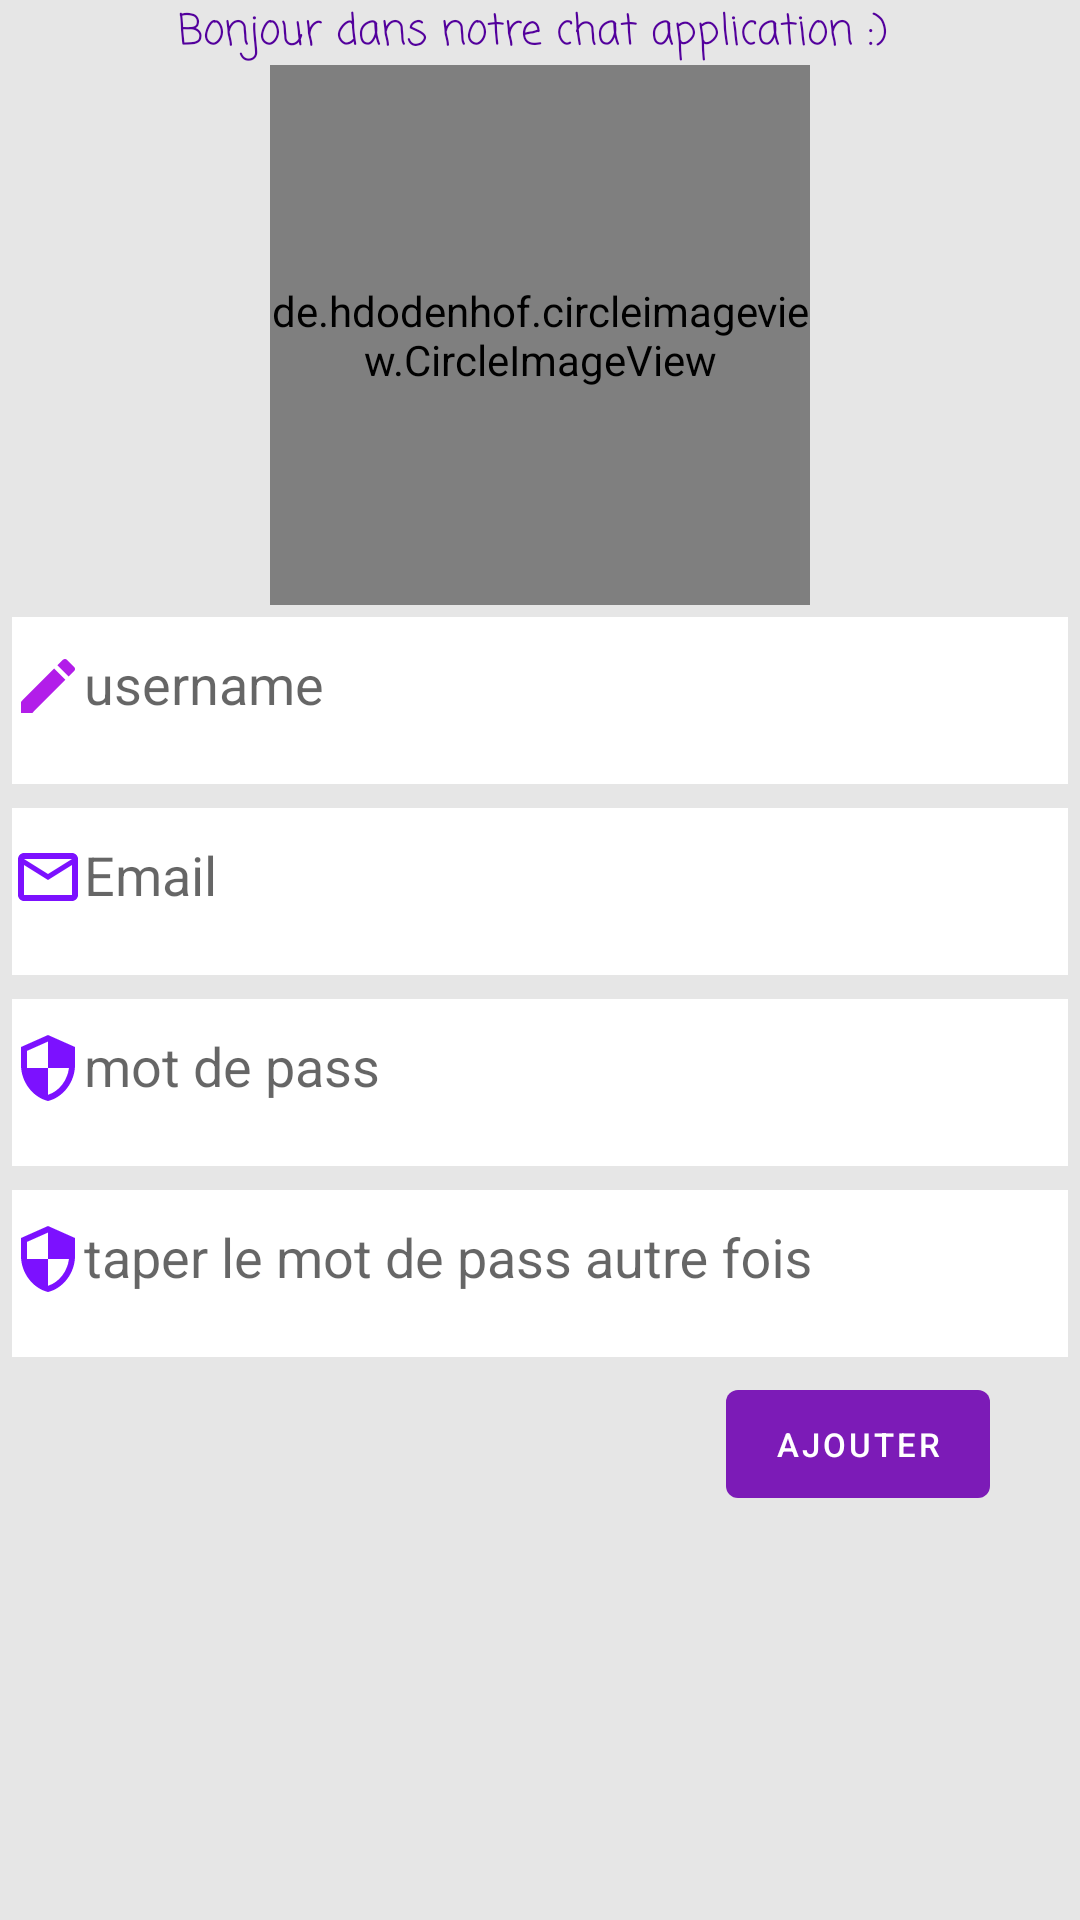

Produce the Android XML layout that renders to this screen, including the resource entries it uses.
<!-- AndroidManifest.xml: application theme AppTheme -->
<!-- res/layout/activity_sign.xml -->
<?xml version="1.0" encoding="utf-8"?>
<ScrollView
    xmlns:android="http://schemas.android.com/apk/res/android"
    xmlns:app="http://schemas.android.com/apk/res-auto"
    xmlns:tools="http://schemas.android.com/tools"
    android:layout_width="match_parent"
    android:layout_height="match_parent"
    android:orientation="vertical"
    android:background="#e6e6e6"
    tools:context=".sign">


    <LinearLayout
        xmlns:android="http://schemas.android.com/apk/res/android"
        xmlns:app="http://schemas.android.com/apk/res-auto"
        xmlns:tools="http://schemas.android.com/tools"
        android:layout_width="match_parent"
        android:layout_height="match_parent"
        android:orientation="vertical">

        <TextView
            android:layout_width="match_parent"
            android:layout_height="wrap_content"
            android:layout_gravity="center"
            android:fontFamily="casual"
            android:gravity="center"
            android:textColor="@color/colorPrimaryDark"

            android:text="Bonjour dans notre chat application :) " />
        <de.hdodenhof.circleimageview.CircleImageView
            android:layout_width="180dp"

            android:layout_height="180dp"
            android:layout_gravity="center"
            android:background="@drawable/ic_person_add_black_24dp"/>
  <com.google.android.material.textfield.TextInputLayout
            android:id="@+id/username_text_input"
            android:layout_width="match_parent"
            android:layout_height="wrap_content"
      android:background="@color/md_white_1000"
            android:layout_margin="4dp"
            android:hint="username"
            app:errorEnabled="true">

            <com.google.android.material.textfield.TextInputEditText
                android:id="@+id/username_edit_text"
                android:layout_width="match_parent"
                android:layout_height="wrap_content"
                android:drawableLeft="@drawable/ic_edit_black_24dp"
                android:background="@color/md_white_1000"
                android:inputType="text"/>
        </com.google.android.material.textfield.TextInputLayout>
    <com.google.android.material.textfield.TextInputLayout
        android:id="@+id/email_text_input"
        android:layout_width="match_parent"
        android:background="@color/md_white_1000"

        android:layout_height="wrap_content"
        android:layout_margin="4dp"
        android:hint="Email"
        app:errorEnabled="true">

        <com.google.android.material.textfield.TextInputEditText
            android:id="@+id/email_edit_text"
            android:layout_width="match_parent"
            android:layout_height="wrap_content"
            android:background="@color/md_white_1000"
            android:drawableLeft="@drawable/ic_mail_outline_black_24dp"
            android:inputType="textEmailAddress"/>
    </com.google.android.material.textfield.TextInputLayout>
       <com.google.android.material.textfield.TextInputLayout
        android:id="@+id/password_text_input"
        android:layout_width="match_parent"
        android:layout_height="wrap_content"
        android:layout_margin="4dp"
           android:background="@color/md_white_1000"
        android:hint="@string/password"
        app:errorEnabled="true">

        <com.google.android.material.textfield.TextInputEditText
            android:id="@+id/password_edit_text"
            android:layout_width="match_parent"
            android:layout_height="wrap_content"
            android:background="@color/md_white_1000"
            android:drawableLeft="@drawable/ic_security_black_24dp"
            android:inputType="textPassword"/>
    </com.google.android.material.textfield.TextInputLayout>
               <com.google.android.material.textfield.TextInputLayout
        android:id="@+id/password_text_input2"
        android:layout_width="match_parent"
        android:layout_height="wrap_content"
        android:layout_margin="4dp"
           android:background="@color/md_white_1000"
        android:hint="taper le mot de pass autre fois"
        app:errorEnabled="true">

        <com.google.android.material.textfield.TextInputEditText
            android:id="@+id/password_edit_text2"
            android:layout_width="match_parent"
            android:layout_height="wrap_content"
            android:background="@color/md_white_1000"
            android:drawableLeft="@drawable/ic_security_black_24dp"
            android:inputType="textPassword"/>
    </com.google.android.material.textfield.TextInputLayout>
    <RelativeLayout
            android:layout_width="match_parent"
            android:layout_height="wrap_content">

            <com.google.android.material.button.MaterialButton
                android:id="@+id/ajouterutilisateur"
                android:layout_width="wrap_content"
                android:layout_height="wrap_content"
                android:gravity="center"
                android:textSize="11dp"
                android:layout_marginRight="30dp"
                style="@style/Widget.MaterialComponents.Button.UnelevatedButton"

                android:layout_alignParentEnd="true"
                android:layout_alignParentRight="true"


                android:layout_marginTop="1dp"
                android:text="Ajouter" />
    </RelativeLayout>


</LinearLayout>
</ScrollView>
<!-- resources referenced by this layout -->
<resources>
  <color name="colorPrimaryDark">#53009c</color>
  <color name="md_white_1000">#ffffff</color>
  <!-- drawable ic_edit_black_24dp (drawable) -->
  <vector xmlns:android="http://schemas.android.com/apk/res/android"
          android:width="24dp"
          android:height="24dp"
          android:viewportWidth="24.0"
          android:viewportHeight="24.0">
      <path
          android:fillColor="#b21de9"
          android:pathData="M3,17.25V21h3.75L17.81,9.94l-3.75,-3.75L3,17.25zM20.71,7.04c0.39,-0.39 0.39,-1.02 0,-1.41l-2.34,-2.34c-0.39,-0.39 -1.02,-0.39 -1.41,0l-1.83,1.83 3.75,3.75 1.83,-1.83z"/>
  </vector>
  <!-- drawable ic_mail_outline_black_24dp (drawable) -->
  <vector xmlns:android="http://schemas.android.com/apk/res/android"
          android:width="24dp"
          android:height="24dp"
          android:viewportWidth="24.0"
          android:viewportHeight="24.0">
      <path
          android:fillColor="#7c11ff"
          android:pathData="M20,4L4,4c-1.1,0 -1.99,0.9 -1.99,2L2,18c0,1.1 0.9,2 2,2h16c1.1,0 2,-0.9 2,-2L22,6c0,-1.1 -0.9,-2 -2,-2zM20,18L4,18L4,8l8,5 8,-5v10zM12,11L4,6h16l-8,5z"/>
  </vector>
  <!-- drawable ic_security_black_24dp (drawable) -->
  <vector xmlns:android="http://schemas.android.com/apk/res/android"
          android:width="24dp"
          android:height="24dp"
          android:viewportWidth="24.0"
          android:viewportHeight="24.0">
      <path
          android:fillColor="#7c11ff"
          android:pathData="M12,1L3,5v6c0,5.55 3.84,10.74 9,12 5.16,-1.26 9,-6.45 9,-12L21,5l-9,-4zM12,11.99h7c-0.53,4.12 -3.28,7.79 -7,8.94L12,12L5,12L5,6.3l7,-3.11v8.8z"/>
  </vector>
  <string name="password"> mot de pass </string>
  <style name="AppTheme" parent="Theme.MaterialComponents.Light.NoActionBar.Bridge">
          
          <item name="colorPrimary">@color/colorPrimary</item>
          <item name="colorPrimaryDark">@color/colorPrimaryDark</item>
          <item name="colorAccent">@color/colorAccent</item>
      </style>
  <color name="colorPrimary">#7c1bb7</color>
  <color name="colorAccent">#D81B60</color>
</resources>
